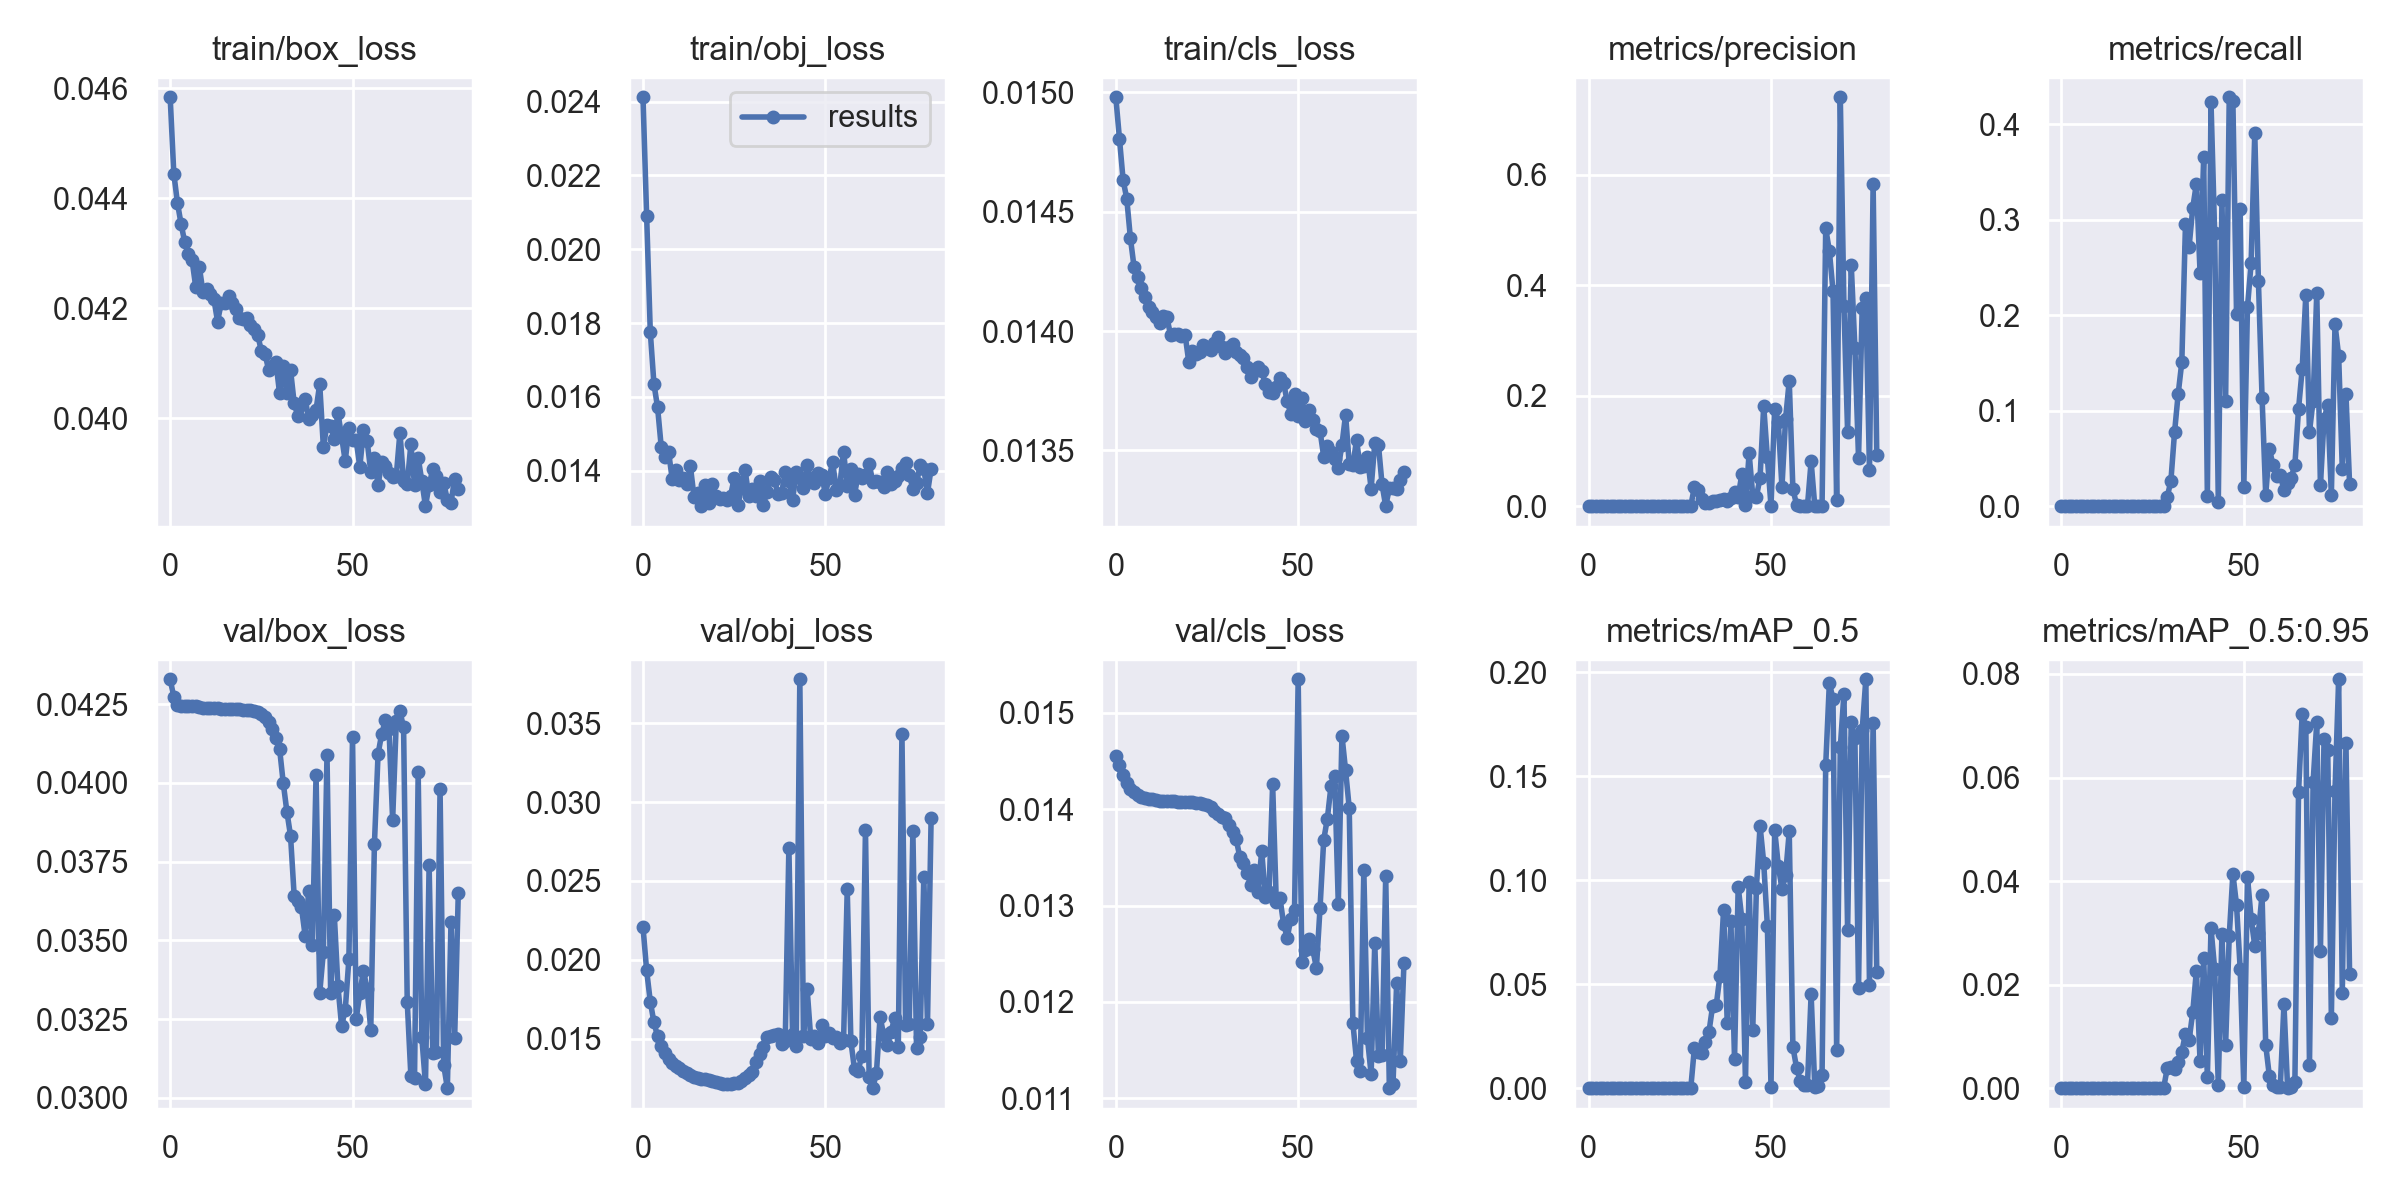

Data behind this chart, as committed beside it:
epoch, train/box_loss, train/obj_loss, train/cls_loss, metrics/precision, metrics/recall, metrics/mAP_0.5, metrics/mAP_0.5:0.95, val/box_loss, val/obj_loss, val/cls_loss, x/lr0, x/lr1, x/lr2
0, 0.04583, 0.02412, 0.01498, 0, 0, 0, 0, 0.04329, 0.02208, 0.01456, 0.0973, 0.0003, 0.0003
1, 0.04445, 0.0209, 0.01481, 0, 0, 0, 0, 0.04272, 0.01932, 0.01446, 0.09369, 0.0006913, 0.0006913
2, 0.04391, 0.01776, 0.01463, 0, 0, 0, 0, 0.04246, 0.01734, 0.01435, 0.09007, 0.001073, 0.001073
3, 0.04353, 0.01636, 0.01456, 0, 0, 0, 0, 0.04243, 0.01603, 0.01427, 0.08644, 0.001444, 0.001444
4, 0.0432, 0.01572, 0.01439, 0, 0, 0, 0, 0.04243, 0.01513, 0.01421, 0.08281, 0.001806, 0.001806
5, 0.04299, 0.01465, 0.01427, 0, 0, 0, 0, 0.04242, 0.01453, 0.01417, 0.07916, 0.002158, 0.002158
6, 0.04288, 0.01438, 0.01422, 0, 0, 0, 0, 0.04243, 0.01407, 0.01415, 0.0755, 0.002499, 0.002499
7, 0.04239, 0.01452, 0.01418, 0, 0, 0, 0, 0.04242, 0.01368, 0.01413, 0.07183, 0.002831, 0.002831
8, 0.04275, 0.01379, 0.01414, 0, 0, 0, 0, 0.04241, 0.01344, 0.01412, 0.06815, 0.003154, 0.003154
9, 0.04229, 0.01401, 0.0141, 0, 0, 0, 0, 0.04239, 0.01327, 0.01411, 0.06447, 0.003466, 0.003466
10, 0.04235, 0.01376, 0.01408, 0, 0, 0, 0, 0.04238, 0.01311, 0.0141, 0.06077, 0.003768, 0.003768
11, 0.04226, 0.01381, 0.01406, 0, 0, 0, 0, 0.04237, 0.01295, 0.01409, 0.05706, 0.00406, 0.00406
12, 0.04216, 0.01364, 0.01403, 0, 0, 0, 0, 0.04237, 0.01282, 0.01409, 0.05334, 0.004343, 0.004343
13, 0.04176, 0.01412, 0.01406, 0, 0, 0, 0, 0.04236, 0.0127, 0.01409, 0.04961, 0.004615, 0.004615
14, 0.0421, 0.01329, 0.01406, 0, 0, 0, 0, 0.04236, 0.01257, 0.01408, 0.04588, 0.004878, 0.004878
15, 0.04209, 0.01341, 0.01398, 0, 0, 0, 0, 0.04235, 0.0125, 0.01408, 0.04213, 0.005131, 0.005131
16, 0.04223, 0.01304, 0.01399, 0, 0, 0, 0, 0.04234, 0.01246, 0.01408, 0.03837, 0.005373, 0.005373
17, 0.04209, 0.01361, 0.01399, 0, 0, 0, 0, 0.04234, 0.01241, 0.01408, 0.03461, 0.005606, 0.005606
18, 0.04199, 0.01314, 0.01398, 0, 0, 0, 0, 0.04233, 0.01235, 0.01408, 0.03083, 0.005829, 0.005829
19, 0.04183, 0.01366, 0.01398, 0, 0, 0, 0, 0.04233, 0.01228, 0.01407, 0.02704, 0.006043, 0.006043
20, 0.0418, 0.01332, 0.01387, 0, 0, 0, 0, 0.04233, 0.01222, 0.01407, 0.02325, 0.006246, 0.006246
21, 0.04181, 0.01324, 0.01392, 0, 0, 0, 0, 0.04232, 0.01218, 0.01407, 0.01944, 0.006439, 0.006439
22, 0.0417, 0.01327, 0.0139, 0, 0, 0, 0, 0.04231, 0.01214, 0.01407, 0.01562, 0.006622, 0.006622
23, 0.04161, 0.01322, 0.01391, 0, 0, 0, 0, 0.04229, 0.01212, 0.01407, 0.0118, 0.006796, 0.006796
24, 0.04152, 0.01332, 0.01394, 0, 0, 0, 0, 0.04225, 0.01212, 0.01406, 0.00796, 0.00696, 0.00696
25, 0.04122, 0.0138, 0.01393, 0, 0, 0, 0, 0.04218, 0.01215, 0.01404, 0.006906, 0.006906, 0.006906
26, 0.04118, 0.01307, 0.01392, 0, 0, 0, 0, 0.0421, 0.0122, 0.01402, 0.006906, 0.006906, 0.006906
27, 0.04088, 0.01354, 0.01395, 0, 0, 0, 0, 0.04193, 0.01232, 0.01398, 0.006783, 0.006783, 0.006783
28, 0.04094, 0.01401, 0.01397, 0, 0, 0, 0, 0.04172, 0.01246, 0.01395, 0.006659, 0.006659, 0.006659
29, 0.04102, 0.01332, 0.01393, 0.03509, 0.009615, 0.01938, 0.003837, 0.04142, 0.01266, 0.01392, 0.006535, 0.006535, 0.006535
30, 0.04046, 0.01351, 0.01391, 0.0285, 0.02644, 0.01746, 0.00405, 0.04108, 0.01286, 0.01391, 0.006411, 0.006411, 0.006411
31, 0.04095, 0.01331, 0.01393, 0.01213, 0.07718, 0.01676, 0.003655, 0.04, 0.01352, 0.01384, 0.006287, 0.006287, 0.006287
32, 0.04047, 0.01371, 0.01394, 0.005824, 0.1176, 0.02217, 0.00496, 0.03909, 0.01403, 0.01376, 0.006164, 0.006164, 0.006164
33, 0.04088, 0.01308, 0.01391, 0.00497, 0.151, 0.02713, 0.007054, 0.03832, 0.01443, 0.01369, 0.00604, 0.00604, 0.00604
34, 0.04028, 0.01344, 0.0139, 0.00968, 0.295, 0.03963, 0.0105, 0.03641, 0.01513, 0.0135, 0.005916, 0.005916, 0.005916
35, 0.04004, 0.01384, 0.01388, 0.009177, 0.2719, 0.04013, 0.009298, 0.03624, 0.01517, 0.01344, 0.005792, 0.005792, 0.005792
36, 0.04024, 0.01376, 0.01385, 0.0116, 0.3125, 0.05404, 0.0147, 0.03604, 0.0152, 0.01333, 0.005669, 0.005669, 0.005669
37, 0.04036, 0.01338, 0.01381, 0.01309, 0.3378, 0.08575, 0.02271, 0.03515, 0.01529, 0.01322, 0.005545, 0.005545, 0.005545
38, 0.03999, 0.01339, 0.01383, 0.009168, 0.2446, 0.03129, 0.005181, 0.03658, 0.01465, 0.01337, 0.005421, 0.005421, 0.005421
39, 0.04006, 0.01397, 0.01385, 0.014, 0.3657, 0.08045, 0.02515, 0.03485, 0.01486, 0.01315, 0.005298, 0.005298, 0.005298
40, 0.04016, 0.01373, 0.01383, 0.02492, 0.01087, 0.01396, 0.002151, 0.04025, 0.02712, 0.01357, 0.005174, 0.005174, 0.005174
41, 0.04062, 0.01321, 0.01378, 0.0172, 0.4228, 0.09687, 0.03084, 0.03332, 0.0153, 0.01309, 0.00505, 0.00505, 0.00505
42, 0.03949, 0.01396, 0.01374, 0.05795, 0.2863, 0.08144, 0.02309, 0.03462, 0.01451, 0.01314, 0.004926, 0.004926, 0.004926
43, 0.03988, 0.01381, 0.01374, 0.001427, 0.004808, 0.002789, 0.0006618, 0.04089, 0.0378, 0.01426, 0.004803, 0.004803, 0.004803
44, 0.03985, 0.01354, 0.01376, 0.09592, 0.3201, 0.09906, 0.0298, 0.03334, 0.01515, 0.01303, 0.004679, 0.004679, 0.004679
45, 0.03963, 0.01416, 0.0138, 0.01891, 0.1097, 0.02798, 0.008272, 0.03581, 0.01816, 0.01308, 0.004555, 0.004555, 0.004555
46, 0.0401, 0.01379, 0.01378, 0.01734, 0.4282, 0.09632, 0.02939, 0.03354, 0.01498, 0.01281, 0.004431, 0.004431, 0.004431
47, 0.03967, 0.01368, 0.01371, 0.05155, 0.4243, 0.1261, 0.04142, 0.03229, 0.01515, 0.01267, 0.004307, 0.004307, 0.004307
48, 0.03922, 0.01393, 0.01365, 0.1817, 0.2013, 0.1085, 0.03538, 0.03279, 0.01472, 0.01286, 0.004184, 0.004184, 0.004184
49, 0.03983, 0.01389, 0.01374, 0.08831, 0.3108, 0.0781, 0.02306, 0.0344, 0.01585, 0.01296, 0.00406, 0.00406, 0.00406
50, 0.0396, 0.01338, 0.01365, 0.0002647, 0.02043, 0.0006078, 0.0001674, 0.04144, 0.01519, 0.01535, 0.003936, 0.003936, 0.003936
51, 0.03961, 0.01381, 0.01372, 0.1762, 0.2084, 0.1243, 0.04084, 0.0325, 0.01535, 0.01241, 0.003812, 0.003812, 0.003812
52, 0.03912, 0.01423, 0.01362, 0.1523, 0.2544, 0.1071, 0.03274, 0.03332, 0.01501, 0.01254, 0.003689, 0.003689, 0.003689
53, 0.03978, 0.01349, 0.01367, 0.03438, 0.3906, 0.09573, 0.0275, 0.03404, 0.01508, 0.01266, 0.003565, 0.003565, 0.003565
54, 0.03959, 0.01363, 0.01363, 0.1584, 0.2357, 0.1024, 0.02997, 0.03345, 0.01473, 0.01255, 0.003441, 0.003441, 0.003441
55, 0.03903, 0.01452, 0.01359, 0.2271, 0.1135, 0.1234, 0.03735, 0.03216, 0.01493, 0.01235, 0.003318, 0.003318, 0.003318
56, 0.03929, 0.01358, 0.01358, 0.0315, 0.01196, 0.0199, 0.008328, 0.03805, 0.02446, 0.01298, 0.003194, 0.003194, 0.003194
57, 0.03879, 0.01404, 0.01347, 0.002661, 0.05997, 0.009852, 0.002342, 0.04091, 0.01483, 0.01368, 0.00307, 0.00307, 0.00307
58, 0.0392, 0.01335, 0.01352, 0.0009049, 0.04319, 0.003596, 0.0006887, 0.04155, 0.01304, 0.0139, 0.002946, 0.002946, 0.002946
59, 0.03914, 0.01392, 0.0135, 0.0005595, 0.03123, 0.001351, 0.0002249, 0.04198, 0.01296, 0.01424, 0.002822, 0.002822, 0.002822
... 20 more rows
